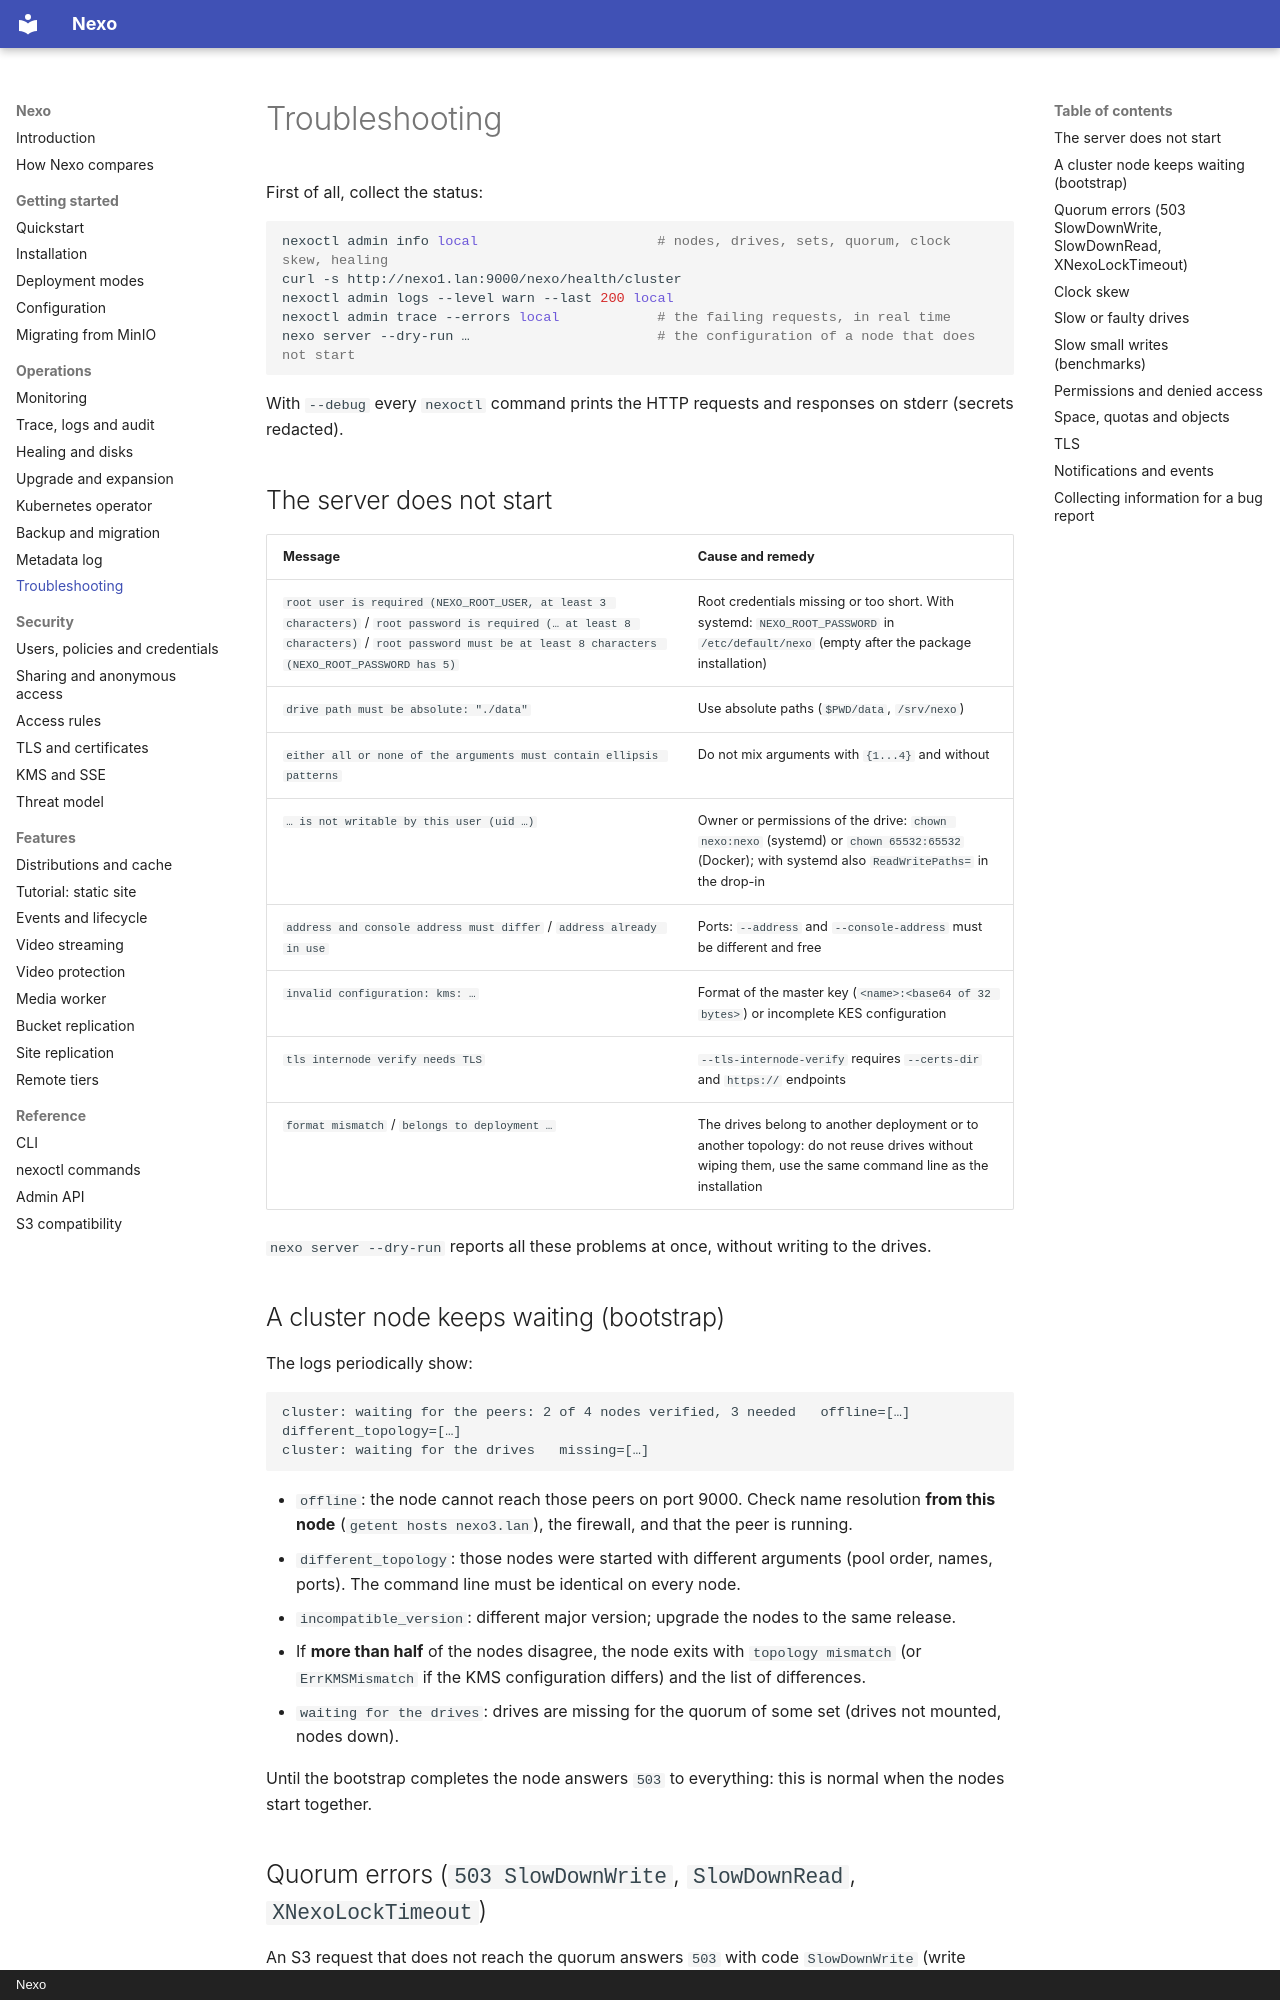

repository: R3n3r0/Nexo · page: operations/troubleshooting/index.html · generator: mkdocs · copyright: Nexo

# Troubleshooting

First of all, collect the status:

```bash
nexoctl admin info local                      # nodes, drives, sets, quorum, clock skew, healing
curl -s http://nexo1.lan:9000/nexo/health/cluster
nexoctl admin logs --level warn --last 200 local
nexoctl admin trace --errors local            # the failing requests, in real time
nexo server --dry-run …                       # the configuration of a node that does not start
```

With `--debug` every `nexoctl` command prints the HTTP requests and responses on stderr (secrets redacted).

## The server does not start

| Message | Cause and remedy |
|---------|------------------|
| `root user is required (NEXO_ROOT_USER, at least 3 characters)` / `root password is required (… at least 8 characters)` / `root password must be at least 8 characters (NEXO_ROOT_PASSWORD has 5)` | Root credentials missing or too short. With systemd: `NEXO_ROOT_PASSWORD` in `/etc/default/nexo` (empty after the package installation) |
| `drive path must be absolute: "./data"` | Use absolute paths (`$PWD/data`, `/srv/nexo`) |
| `either all or none of the arguments must contain ellipsis patterns` | Do not mix arguments with `{1...4}` and without |
| `… is not writable by this user (uid …)` | Owner or permissions of the drive: `chown nexo:nexo` (systemd) or `chown 65532:65532` (Docker); with systemd also `ReadWritePaths=` in the drop-in |
| `address and console address must differ` / `address already in use` | Ports: `--address` and `--console-address` must be different and free |
| `invalid configuration: kms: …` | Format of the master key (`<name>:<base64 of 32 bytes>`) or incomplete KES configuration |
| `tls internode verify needs TLS` | `--tls-internode-verify` requires `--certs-dir` and `https://` endpoints |
| `format mismatch` / `belongs to deployment …` | The drives belong to another deployment or to another topology: do not reuse drives without wiping them, use the same command line as the installation |

`nexo server --dry-run` reports all these problems at once, without writing to the drives.

## A cluster node keeps waiting (bootstrap)

The logs periodically show:

```text
cluster: waiting for the peers: 2 of 4 nodes verified, 3 needed   offline=[…] different_topology=[…]
cluster: waiting for the drives   missing=[…]
```

- `offline`: the node cannot reach those peers on port 9000. Check name resolution **from this
  node** (`getent hosts nexo3.lan`), the firewall, and that the peer is running.
- `different_topology`: those nodes were started with different arguments (pool order, names, ports).
  The command line must be identical on every node.
- `incompatible_version`: different major version; upgrade the nodes to the same release.
- If **more than half** of the nodes disagree, the node exits with `topology mismatch` (or `ErrKMSMismatch` if
  the KMS configuration differs) and the list of differences.
- `waiting for the drives`: drives are missing for the quorum of some set (drives not mounted, nodes down).

Until the bootstrap completes the node answers `503` to everything: this is normal when the nodes start
together.
